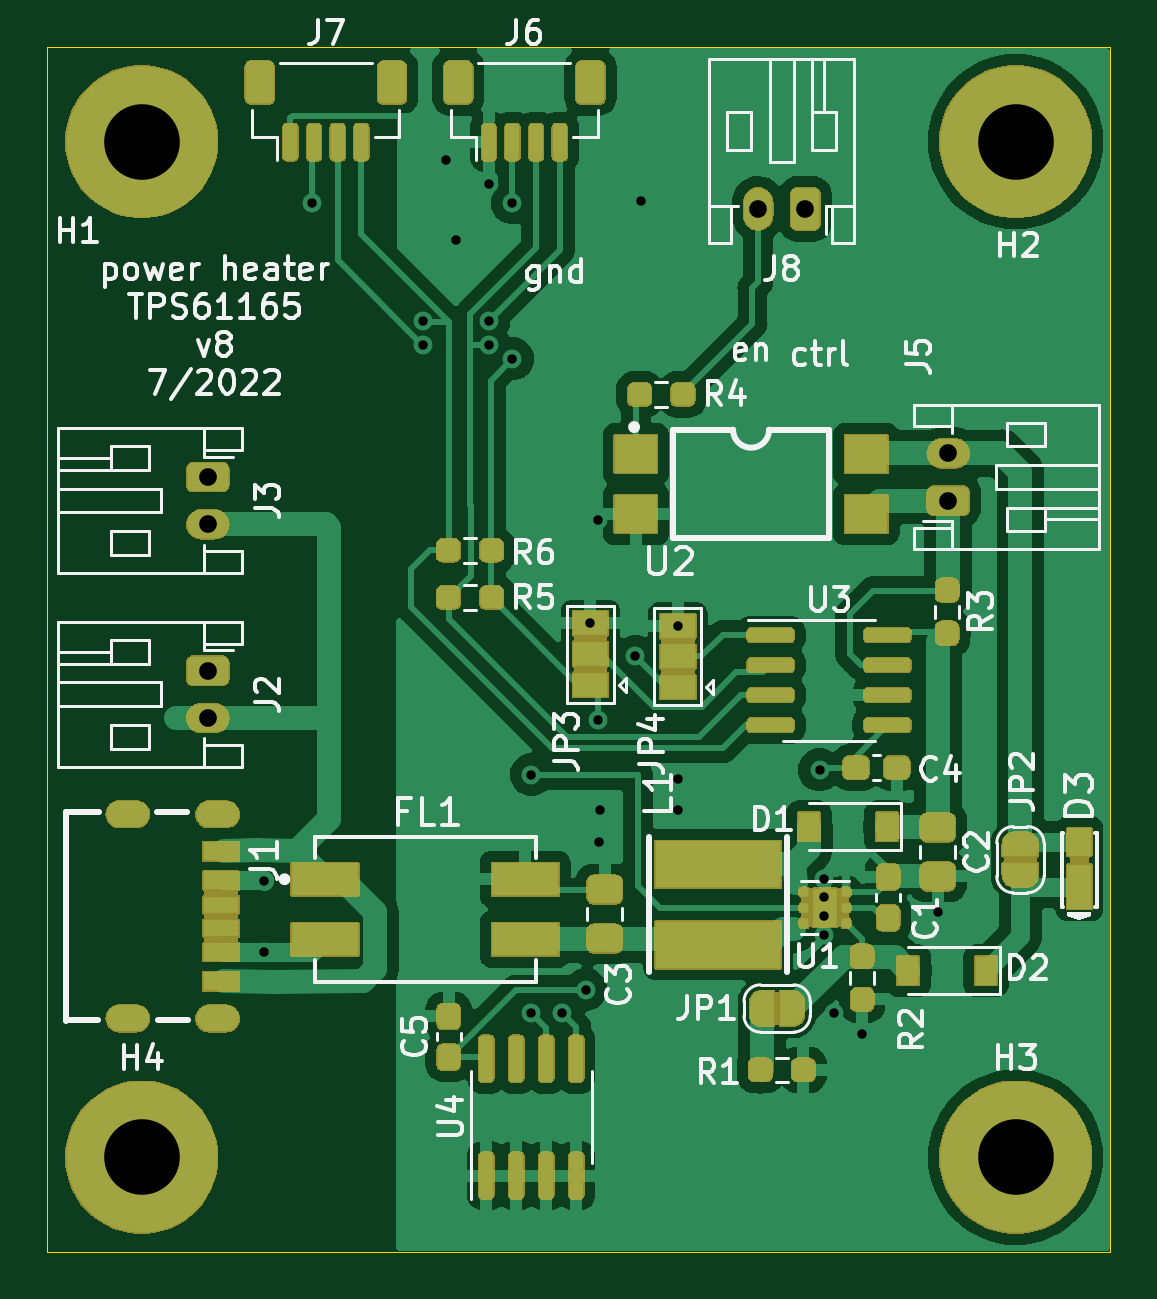
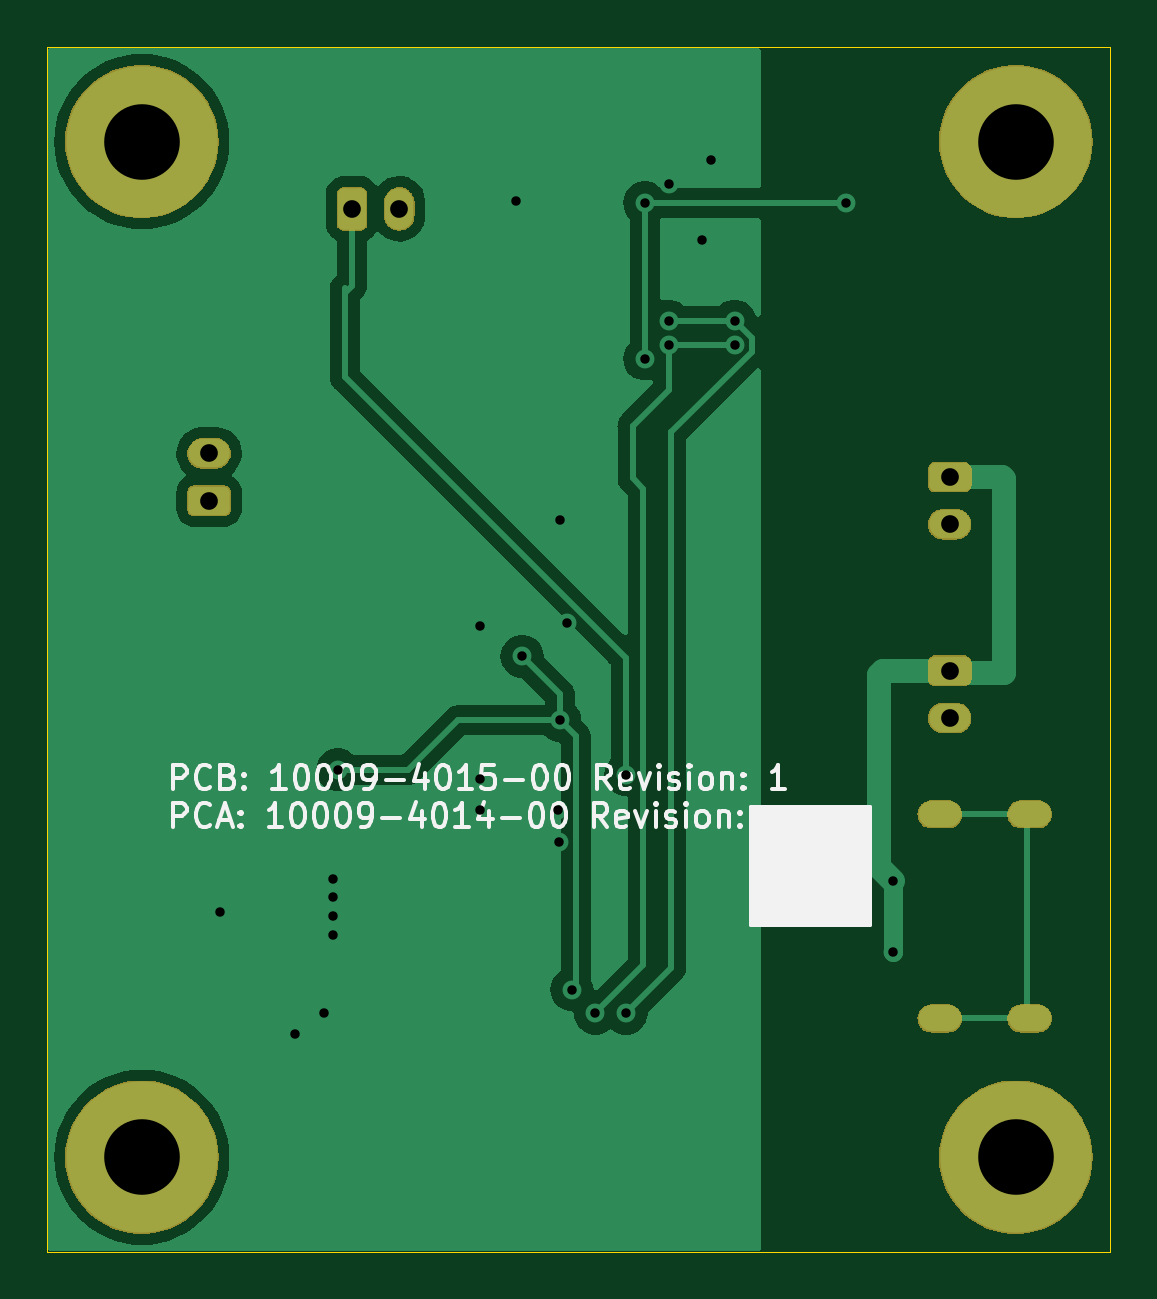
Circuit board: 11 layer files. Board 45.0 x 51.0 mm.
- bottom_copper: TPS61165-heater-v8-CuBottom.gbr (32156 bytes)
- top_copper: TPS61165-heater-v8-CuTop.gbr (97835 bytes)
- outline: TPS61165-heater-v8-EdgeCuts.gbr (616 bytes)
- bottom_mask: TPS61165-heater-v8-MaskBottom.gbr (31856 bytes)
- top_mask: TPS61165-heater-v8-MaskTop.gbr (130451 bytes)
- drill: TPS61165-heater-v8-NPTH.drl (268 bytes)
- drill: TPS61165-heater-v8-PTH.drl (1429 bytes)
- paste: TPS61165-heater-v8-PasteBottom.gbr (611 bytes)
- paste: TPS61165-heater-v8-PasteTop.gbr (6160 bytes)
- bottom_silk: TPS61165-heater-v8-SilkBottom.gbr (32285 bytes)
- top_silk: TPS61165-heater-v8-SilkTop.gbr (72368 bytes)

=== bottom_copper: TPS61165-heater-v8-CuBottom.gbr (32156 bytes, source omitted) ===
=== top_copper: TPS61165-heater-v8-CuTop.gbr (97835 bytes, source omitted) ===
=== outline: TPS61165-heater-v8-EdgeCuts.gbr ===
%TF.GenerationSoftware,KiCad,Pcbnew,7.0.9*%
%TF.CreationDate,2024-10-15T17:06:46-06:00*%
%TF.ProjectId,TPS61165-heater-v8,54505336-3131-4363-952d-686561746572,rev?*%
%TF.SameCoordinates,Original*%
%TF.FileFunction,Profile,NP*%
%FSLAX46Y46*%
G04 Gerber Fmt 4.6, Leading zero omitted, Abs format (unit mm)*
G04 Created by KiCad (PCBNEW 7.0.9) date 2024-10-15 17:06:46*
%MOMM*%
%LPD*%
G01*
G04 APERTURE LIST*
%TA.AperFunction,Profile*%
%ADD10C,0.050000*%
%TD*%
G04 APERTURE END LIST*
D10*
X115000000Y-47000000D02*
X160000000Y-47000000D01*
X160000000Y-98000000D01*
X115000000Y-98000000D01*
X115000000Y-47000000D01*
M02*

=== bottom_mask: TPS61165-heater-v8-MaskBottom.gbr (31856 bytes, source omitted) ===
=== top_mask: TPS61165-heater-v8-MaskTop.gbr (130451 bytes, source omitted) ===
=== drill: TPS61165-heater-v8-NPTH.drl ===
M48
; DRILL file {KiCad 7.0.9} date Tue Oct 15 17:06:46 2024
; FORMAT={-:-/ absolute / inch / decimal}
; #@! TF.CreationDate,2024-10-15T17:06:46-06:00
; #@! TF.GenerationSoftware,Kicad,Pcbnew,7.0.9
; #@! TF.FileFunction,NonPlated,1,2,NPTH
FMAT,2
INCH
%
G90
G05
T0
M30

=== drill: TPS61165-heater-v8-PTH.drl ===
M48
; DRILL file {KiCad 7.0.9} date Tue Oct 15 17:06:46 2024
; FORMAT={-:-/ absolute / inch / decimal}
; #@! TF.CreationDate,2024-10-15T17:06:46-06:00
; #@! TF.GenerationSoftware,Kicad,Pcbnew,7.0.9
; #@! TF.FileFunction,Plated,1,2,PTH
FMAT,2
INCH
; #@! TA.AperFunction,Plated,PTH,ViaDrill
T1C0.0157
; #@! TA.AperFunction,Plated,PTH,ComponentDrill
T2C0.0276
; #@! TA.AperFunction,Plated,PTH,ComponentDrill
T3C0.0295
; #@! TA.AperFunction,Plated,PTH,ComponentDrill
T4C0.1260
%
G90
G05
T1
X4.889Y-3.3591
X4.8898Y-3.2402
X4.9685Y-2.1102
X5.1535Y-2.3071
X5.1535Y-2.3465
X5.1929Y-2.0394
X5.2087Y-2.1713
X5.2638Y-2.0787
X5.2638Y-2.3071
X5.2638Y-2.3465
X5.3031Y-2.1102
X5.3031Y-2.3701
X5.3346Y-3.063
X5.3346Y-3.4606
X5.3858Y-3.4606
X5.4252Y-3.4213
X5.4331Y-2.811
X5.4449Y-2.6388
X5.4449Y-2.9724
X5.4469Y-3.1752
X5.4488Y-3.122
X5.5079Y-2.8661
X5.5177Y-2.1063
X5.5787Y-2.815
X5.5787Y-3.0709
X5.5787Y-3.122
X5.815Y-3.0551
X5.8228Y-3.2362
X5.8228Y-3.2677
X5.8228Y-3.2992
X5.8228Y-3.3307
X5.8386Y-3.4606
X5.8858Y-3.4961
X6.0118Y-3.2913
T3
X4.7953Y-2.5669
X4.7953Y-2.6457
X4.7953Y-2.8898
X4.7953Y-2.9685
X5.7126Y-2.1201
X5.7913Y-2.1201
X6.0295Y-2.5276
X6.0295Y-2.6063
T4
X4.685Y-2.0079
X4.685Y-3.7008
X6.1417Y-2.0079
X6.1417Y-3.7008
T2
G00X4.6758Y-3.1291
M15
G01X4.6482Y-3.1291
M16
G05
G00X4.6758Y-3.4693
M15
G01X4.6482Y-3.4693
M16
G05
G00X4.8254Y-3.1291
M15
G01X4.7978Y-3.1291
M16
G05
G00X4.8254Y-3.4693
M15
G01X4.7978Y-3.4693
M16
G05
T0
M30

=== paste: TPS61165-heater-v8-PasteBottom.gbr ===
%TF.GenerationSoftware,KiCad,Pcbnew,7.0.9*%
%TF.CreationDate,2024-10-15T17:06:46-06:00*%
%TF.ProjectId,TPS61165-heater-v8,54505336-3131-4363-952d-686561746572,rev?*%
%TF.SameCoordinates,Original*%
%TF.FileFunction,Paste,Bot*%
%TF.FilePolarity,Positive*%
%FSLAX46Y46*%
G04 Gerber Fmt 4.6, Leading zero omitted, Abs format (unit mm)*
G04 Created by KiCad (PCBNEW 7.0.9) date 2024-10-15 17:06:46*
%MOMM*%
%LPD*%
G01*
G04 APERTURE LIST*
%ADD10O,1.800000X1.100000*%
G04 APERTURE END LIST*
D10*
%TO.C,J1*%
X122214000Y-79480000D03*
X118414000Y-79480000D03*
X122214000Y-88120000D03*
X118414000Y-88120000D03*
%TD*%
M02*

=== paste: TPS61165-heater-v8-PasteTop.gbr ===
%TF.GenerationSoftware,KiCad,Pcbnew,7.0.9*%
%TF.CreationDate,2024-10-15T17:06:46-06:00*%
%TF.ProjectId,TPS61165-heater-v8,54505336-3131-4363-952d-686561746572,rev?*%
%TF.SameCoordinates,Original*%
%TF.FileFunction,Paste,Top*%
%TF.FilePolarity,Positive*%
%FSLAX46Y46*%
G04 Gerber Fmt 4.6, Leading zero omitted, Abs format (unit mm)*
G04 Created by KiCad (PCBNEW 7.0.9) date 2024-10-15 17:06:46*
%MOMM*%
%LPD*%
G01*
G04 APERTURE LIST*
G04 Aperture macros list*
%AMRoundRect*
0 Rectangle with rounded corners*
0 $1 Rounding radius*
0 $2 $3 $4 $5 $6 $7 $8 $9 X,Y pos of 4 corners*
0 Add a 4 corners polygon primitive as box body*
4,1,4,$2,$3,$4,$5,$6,$7,$8,$9,$2,$3,0*
0 Add four circle primitives for the rounded corners*
1,1,$1+$1,$2,$3*
1,1,$1+$1,$4,$5*
1,1,$1+$1,$6,$7*
1,1,$1+$1,$8,$9*
0 Add four rect primitives between the rounded corners*
20,1,$1+$1,$2,$3,$4,$5,0*
20,1,$1+$1,$4,$5,$6,$7,0*
20,1,$1+$1,$6,$7,$8,$9,0*
20,1,$1+$1,$8,$9,$2,$3,0*%
G04 Aperture macros list end*
%ADD10O,1.800000X1.100000*%
%ADD11R,1.500000X0.700000*%
%ADD12R,1.500000X0.760000*%
%ADD13R,1.500000X0.800000*%
%ADD14RoundRect,0.160000X0.245000X0.160000X-0.245000X0.160000X-0.245000X-0.160000X0.245000X-0.160000X0*%
%ADD15RoundRect,0.093750X0.093750X0.106250X-0.093750X0.106250X-0.093750X-0.106250X0.093750X-0.106250X0*%
%ADD16R,5.300000X2.000000*%
%ADD17RoundRect,0.237500X-0.237500X0.250000X-0.237500X-0.250000X0.237500X-0.250000X0.237500X0.250000X0*%
%ADD18R,2.825000X1.400000*%
%ADD19RoundRect,0.250000X0.475000X-0.337500X0.475000X0.337500X-0.475000X0.337500X-0.475000X-0.337500X0*%
%ADD20R,0.900000X1.200000*%
%ADD21RoundRect,0.237500X0.237500X-0.300000X0.237500X0.300000X-0.237500X0.300000X-0.237500X-0.300000X0*%
%ADD22RoundRect,0.250000X-0.475000X0.337500X-0.475000X-0.337500X0.475000X-0.337500X0.475000X0.337500X0*%
%ADD23RoundRect,0.237500X0.250000X0.237500X-0.250000X0.237500X-0.250000X-0.237500X0.250000X-0.237500X0*%
%ADD24R,1.800000X1.600000*%
%ADD25RoundRect,0.237500X-0.300000X-0.237500X0.300000X-0.237500X0.300000X0.237500X-0.300000X0.237500X0*%
%ADD26RoundRect,0.150000X-0.150000X-0.625000X0.150000X-0.625000X0.150000X0.625000X-0.150000X0.625000X0*%
%ADD27RoundRect,0.250000X-0.350000X-0.650000X0.350000X-0.650000X0.350000X0.650000X-0.350000X0.650000X0*%
%ADD28RoundRect,0.237500X-0.250000X-0.237500X0.250000X-0.237500X0.250000X0.237500X-0.250000X0.237500X0*%
%ADD29RoundRect,0.150000X-0.825000X-0.150000X0.825000X-0.150000X0.825000X0.150000X-0.825000X0.150000X0*%
%ADD30R,1.010000X1.900000*%
%ADD31R,1.010000X1.180000*%
%ADD32RoundRect,0.150000X0.150000X-0.825000X0.150000X0.825000X-0.150000X0.825000X-0.150000X-0.825000X0*%
G04 APERTURE END LIST*
%TO.C,J1*%
G36*
X123113000Y-81450000D02*
G01*
X121615000Y-81450000D01*
X121615000Y-80650000D01*
X123113000Y-80650000D01*
X123113000Y-81450000D01*
G37*
G36*
X123113000Y-82660000D02*
G01*
X121615000Y-82660000D01*
X121615000Y-81900000D01*
X123113000Y-81900000D01*
X123113000Y-82660000D01*
G37*
G36*
X123113000Y-83650000D02*
G01*
X121615000Y-83650000D01*
X121615000Y-82949000D01*
X123113000Y-82949000D01*
X123113000Y-83650000D01*
G37*
G36*
X123113000Y-84651000D02*
G01*
X121615000Y-84651000D01*
X121615000Y-83950000D01*
X123113000Y-83950000D01*
X123113000Y-84651000D01*
G37*
G36*
X123113000Y-85700000D02*
G01*
X121615000Y-85700000D01*
X121615000Y-84940000D01*
X123113000Y-84940000D01*
X123113000Y-85700000D01*
G37*
G36*
X123113000Y-86950000D02*
G01*
X121615000Y-86950000D01*
X121615000Y-86149000D01*
X123113000Y-86149000D01*
X123113000Y-86950000D01*
G37*
%TD*%
D10*
%TO.C,J1*%
X122214000Y-79480000D03*
X118414000Y-79480000D03*
X122214000Y-88120000D03*
X118414000Y-88120000D03*
D11*
X122364000Y-83300000D03*
D12*
X122364000Y-85320000D03*
D13*
X122364000Y-86550000D03*
D11*
X122364000Y-84300000D03*
D12*
X122364000Y-82280000D03*
D13*
X122364000Y-81050000D03*
%TD*%
D14*
%TO.C,U1*%
X147930000Y-83830000D03*
X147930000Y-83030000D03*
D15*
X148817500Y-84080000D03*
X148817500Y-83430000D03*
X148817500Y-82780000D03*
X147042500Y-82780000D03*
X147042500Y-83430000D03*
X147042500Y-84080000D03*
%TD*%
D16*
%TO.C,L1*%
X143400000Y-85000000D03*
X143400000Y-81600000D03*
%TD*%
D17*
%TO.C,R2*%
X149500000Y-85487500D03*
X149500000Y-87312500D03*
%TD*%
D18*
%TO.C,FL1*%
X126763000Y-82230000D03*
X126763000Y-84770000D03*
X135237000Y-84770000D03*
X135237000Y-82230000D03*
%TD*%
D19*
%TO.C,C3*%
X138600000Y-84737500D03*
X138600000Y-82662500D03*
%TD*%
D20*
%TO.C,D1*%
X150550000Y-80000000D03*
X147250000Y-80000000D03*
%TD*%
D21*
%TO.C,C1*%
X150600000Y-83862500D03*
X150600000Y-82137500D03*
%TD*%
D22*
%TO.C,C2*%
X152700000Y-80037500D03*
X152700000Y-82112500D03*
%TD*%
D23*
%TO.C,R4*%
X141912500Y-61700000D03*
X140087500Y-61700000D03*
%TD*%
D24*
%TO.C,U2*%
X139924000Y-64230000D03*
X139924000Y-66770000D03*
X149676000Y-66770000D03*
X149676000Y-64230000D03*
%TD*%
D25*
%TO.C,C4*%
X149237500Y-77500000D03*
X150962500Y-77500000D03*
%TD*%
D26*
%TO.C,J6*%
X133700000Y-51025000D03*
X134700000Y-51025000D03*
X135700000Y-51025000D03*
X136700000Y-51025000D03*
D27*
X132400000Y-48500000D03*
X138000000Y-48500000D03*
%TD*%
D17*
%TO.C,R3*%
X153100000Y-69987500D03*
X153100000Y-71812500D03*
%TD*%
D28*
%TO.C,R5*%
X131987500Y-70300000D03*
X133812500Y-70300000D03*
%TD*%
%TO.C,R6*%
X131987500Y-68300000D03*
X133812500Y-68300000D03*
%TD*%
D20*
%TO.C,D2*%
X154750000Y-86100000D03*
X151450000Y-86100000D03*
%TD*%
D29*
%TO.C,U3*%
X145625000Y-71895000D03*
X145625000Y-73165000D03*
X145625000Y-74435000D03*
X145625000Y-75705000D03*
X150575000Y-75705000D03*
X150575000Y-74435000D03*
X150575000Y-73165000D03*
X150575000Y-71895000D03*
%TD*%
D30*
%TO.C,D3*%
X158700000Y-82545000D03*
D31*
X158700000Y-80655000D03*
%TD*%
D21*
%TO.C,C5*%
X132000000Y-89762500D03*
X132000000Y-88037500D03*
%TD*%
D26*
%TO.C,J7*%
X125300000Y-51025000D03*
X126300000Y-51025000D03*
X127300000Y-51025000D03*
X128300000Y-51025000D03*
D27*
X124000000Y-48500000D03*
X129600000Y-48500000D03*
%TD*%
D28*
%TO.C,R1*%
X145187500Y-90300000D03*
X147012500Y-90300000D03*
%TD*%
D32*
%TO.C,U4*%
X133595000Y-94775000D03*
X134865000Y-94775000D03*
X136135000Y-94775000D03*
X137405000Y-94775000D03*
X137405000Y-89825000D03*
X136135000Y-89825000D03*
X134865000Y-89825000D03*
X133595000Y-89825000D03*
%TD*%
M02*

=== bottom_silk: TPS61165-heater-v8-SilkBottom.gbr (32285 bytes, source omitted) ===
=== top_silk: TPS61165-heater-v8-SilkTop.gbr (72368 bytes, source omitted) ===
